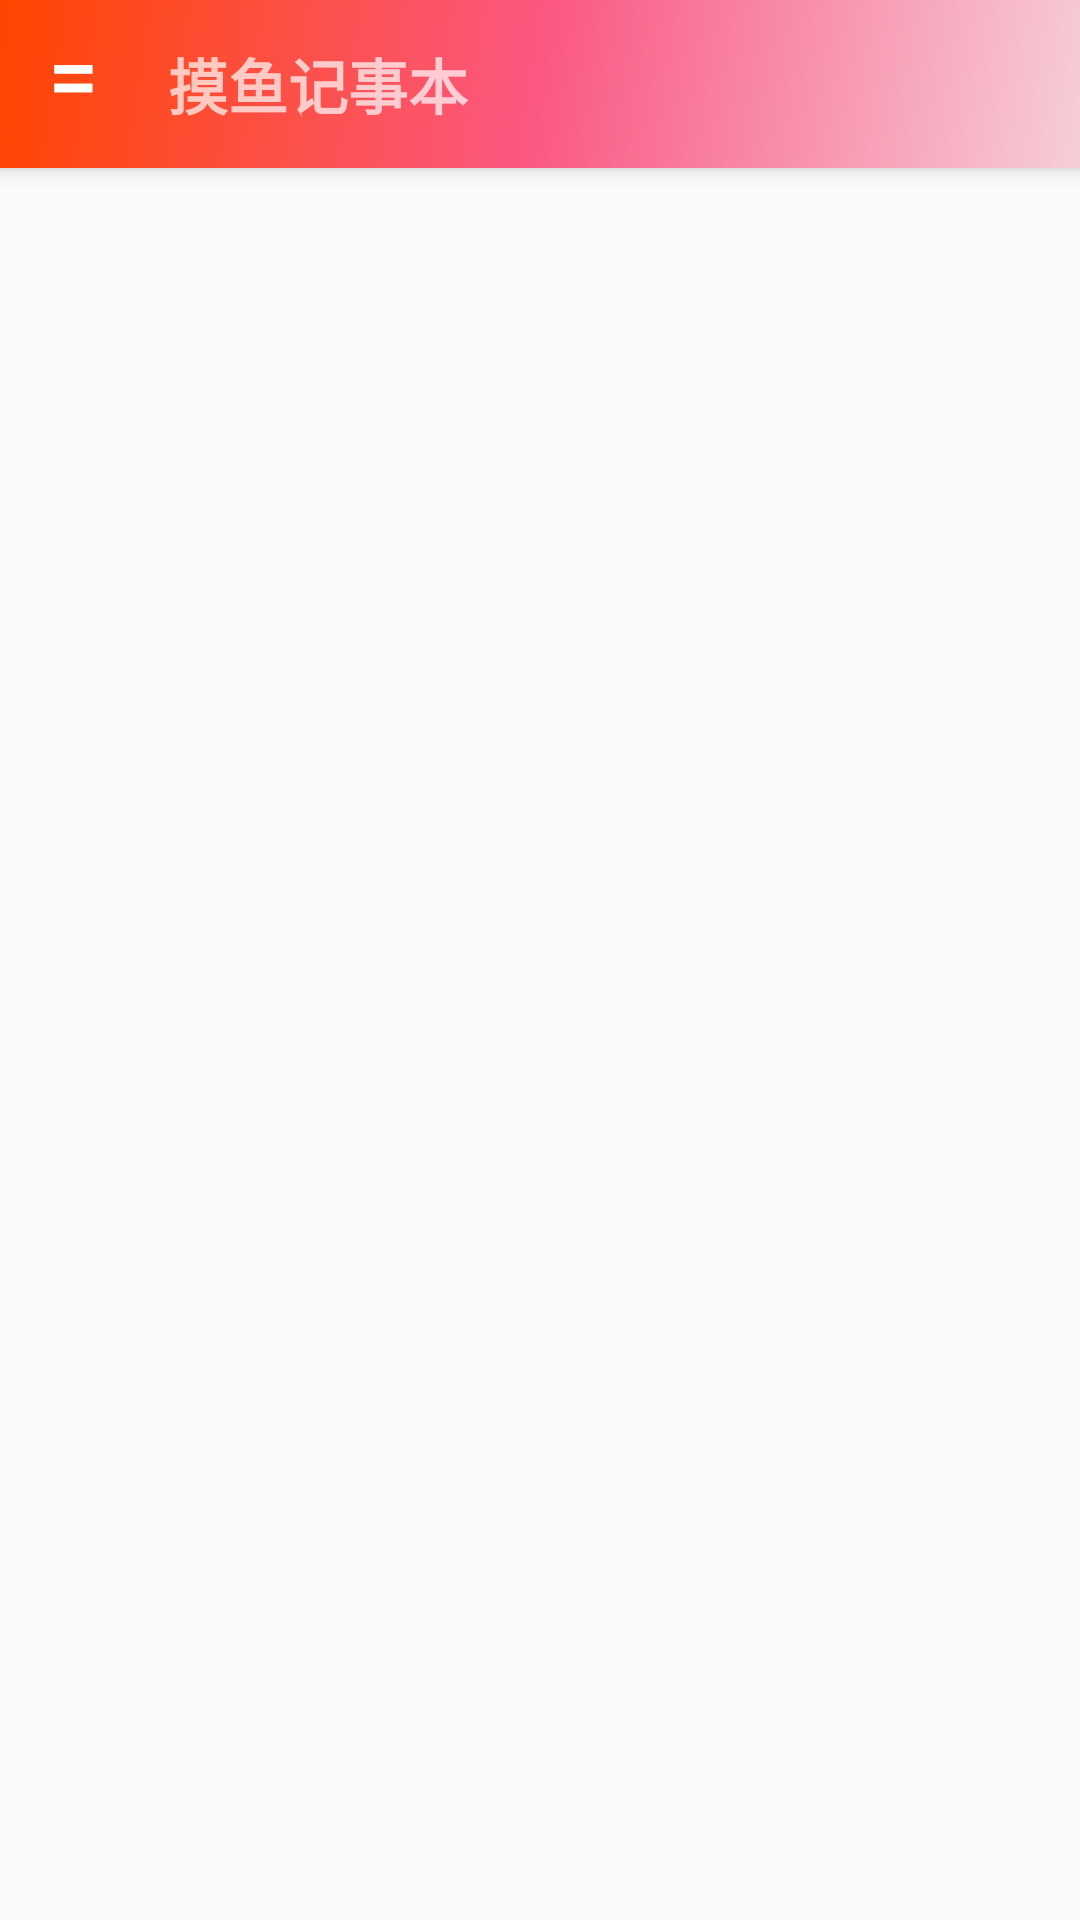

Layout XML and referenced resources for this Android screen:
<!-- AndroidManifest.xml: activity theme AppTheme.NoActionBar -->
<!-- res/layout/activity_main.xml -->
<?xml version="1.0" encoding="utf-8"?>
<androidx.drawerlayout.widget.DrawerLayout xmlns:android="http://schemas.android.com/apk/res/android"
    xmlns:app="http://schemas.android.com/apk/res-auto"
    xmlns:tools="http://schemas.android.com/tools"
    android:id="@+id/mainDrawer"
    android:layout_width="match_parent"
    android:layout_height="match_parent"
    android:orientation="vertical"
    android:weightSum="5"
    tools:context=".MainActivity">

    
    
    
    
    
    
    
    

    
    
    
    

    


    
    <FrameLayout
        android:id="@+id/main_fragment"
        android:layout_width="match_parent"
        android:layout_height="match_parent"
        android:layout_marginTop="?attr/actionBarSize"
        android:orientation="vertical"

        android:weightSum="5" />

    
    <include
        layout="@layout/app_bar"
        android:layout_width="match_parent"
        android:layout_height="wrap_content" />

    
    <LinearLayout
        android:id="@+id/drawer_1"
        android:layout_width="180dp"
        android:layout_height="match_parent"
        android:layout_gravity="left"
        android:background="@drawable/side_nav_bar"
        android:clickable="true"
        android:orientation="vertical">
        
        
        
        
        
        
        

        
        <LinearLayout
            android:id="@+id/show_void"
            android:layout_width="match_parent"
            android:layout_height="180dp"
            android:orientation="vertical"
            android:visibility="visible" />

        
        <LinearLayout
            android:id="@+id/show_account"
            android:layout_width="match_parent"
            android:layout_height="180dp"
            android:gravity="bottom"
            android:orientation="vertical"
            android:theme="@style/ThemeOverlay.AppCompat.Dark"
            android:visibility="gone">

            <ImageView
                android:id="@+id/imageView"
                android:layout_width="wrap_content"
                android:layout_height="wrap_content"
                android:layout_marginLeft="20dp"
                android:layout_marginTop="20dp"
                app:srcCompat="@mipmap/ic_launcher_round" />

            <TextView
                android:id="@+id/tv_username"
                android:layout_width="match_parent"
                android:layout_height="wrap_content"
                android:layout_marginLeft="20dp"
                android:layout_marginTop="10dp"
                android:text="暂无用户名"
                android:textAppearance="@style/TextAppearance.AppCompat.Body1" />

            <TextView
                android:id="@+id/tv_email"
                android:layout_width="match_parent"
                android:layout_height="wrap_content"
                android:layout_marginLeft="20dp"
                android:layout_marginTop="10dp"
                android:text="暂无邮箱" />
        </LinearLayout>


        <TextView
            android:layout_width="match_parent"
            android:layout_height="30dp" />

        <Button
            android:id="@+id/bt_tosearch"
            android:layout_width="match_parent"
            android:layout_height="wrap_content"
            android:layout_marginLeft="20dp"
            android:layout_marginTop="5dp"
            android:background="@android:color/transparent"
            android:gravity="left"
            android:text="搜索记录"
            android:textColor="#FFFFFF"
            android:textSize="20dp"
            android:textStyle="bold" />

        <Button
            android:id="@+id/bt_tomain"
            android:layout_width="match_parent"
            android:layout_height="wrap_content"
            android:layout_marginLeft="20dp"
            android:layout_marginTop="5dp"
            android:background="@android:color/transparent"
            android:gravity="left"
            android:text="开始记事"
            android:textColor="#FFFFFF"
            android:textSize="20dp"
            android:textStyle="bold" />

        <Button
            android:id="@+id/bt_login"
            android:layout_width="match_parent"
            android:layout_height="wrap_content"
            android:layout_marginLeft="20dp"
            android:layout_marginTop="5dp"
            android:background="@android:color/transparent"
            android:gravity="left"
            android:text="登录"
            android:textColor="#FFFFFF"
            android:textSize="20dp"
            android:textStyle="bold" />

        <Button
            android:id="@+id/bt_register"
            android:layout_width="match_parent"
            android:layout_height="wrap_content"
            android:layout_marginLeft="20dp"
            android:layout_marginTop="5dp"
            android:background="@android:color/transparent"
            android:gravity="left"
            android:text="注册"
            android:textColor="#FFFFFF"
            android:textSize="20dp"
            android:textStyle="bold"
            android:visibility="gone" />

        <Button
            android:id="@+id/bt_cancel"
            android:layout_width="match_parent"
            android:layout_height="wrap_content"
            android:layout_marginLeft="20dp"
            android:layout_marginTop="5dp"
            android:background="@android:color/transparent"
            android:gravity="left"
            android:text="注销"
            android:textColor="#FFFFFF"
            android:textSize="20dp"
            android:textStyle="bold"
            android:visibility="gone" />

























































    </LinearLayout>

</androidx.drawerlayout.widget.DrawerLayout>
<!-- res/layout/app_bar.xml (included above) -->
<?xml version="1.0" encoding="utf-8"?>
<androidx.coordinatorlayout.widget.CoordinatorLayout xmlns:android="http://schemas.android.com/apk/res/android"
    xmlns:app="http://schemas.android.com/apk/res-auto"
    xmlns:tools="http://schemas.android.com/tools"
    android:layout_width="match_parent"
    android:layout_height="match_parent"
    tools:context=".MainActivity">

    <com.google.android.material.appbar.AppBarLayout
        android:id="@+id/appBarLayout"
        android:layout_width="match_parent"
        android:layout_height="wrap_content"
        android:theme="@style/AppTheme.AppBarOverlay">

        <androidx.appcompat.widget.Toolbar
            android:id="@+id/toolbar"
            android:layout_width="match_parent"
            android:layout_height="?attr/actionBarSize"
            android:background="@drawable/side_nav_bar"
            app:popupTheme="@style/AppTheme.PopupOverlay">
            
            

            <Button
                android:id="@+id/bt_callleft"
                android:layout_width="40dp"
                android:layout_height="wrap_content"
                android:background="@android:color/transparent"
                android:gravity="left"
                android:text="="
                android:textSize="30dp" />

            <TextView
                android:layout_width="wrap_content"
                android:layout_height="match_parent"
                android:gravity="center"
                android:text="摸鱼记事本"
                android:textSize="20dp"
                android:textStyle="bold" />

        </androidx.appcompat.widget.Toolbar>

    </com.google.android.material.appbar.AppBarLayout>

</androidx.coordinatorlayout.widget.CoordinatorLayout>
<!-- resources referenced by this layout -->
<resources>
  <color name="colorPrimary">#FF4500</color>
  <!-- drawable side_nav_bar (drawable-v24) -->
  <shape xmlns:android="http://schemas.android.com/apk/res/android"
      android:shape="rectangle">
      <gradient
          android:angle="135"
  
          android:endColor="#FF4500"
          android:centerColor="#FA5882"
          android:startColor="#F6CED8"
  
          android:type="linear" />
  </shape>
  <style name="AppTheme.AppBarOverlay" parent="ThemeOverlay.AppCompat.Dark.ActionBar" />
  <style name="AppTheme.PopupOverlay" parent="ThemeOverlay.AppCompat.Light" />
  <style name="AppTheme.NoActionBar">
          <item name="windowActionBar">false</item>
          <item name="windowNoTitle">true</item>
      </style>
</resources>
